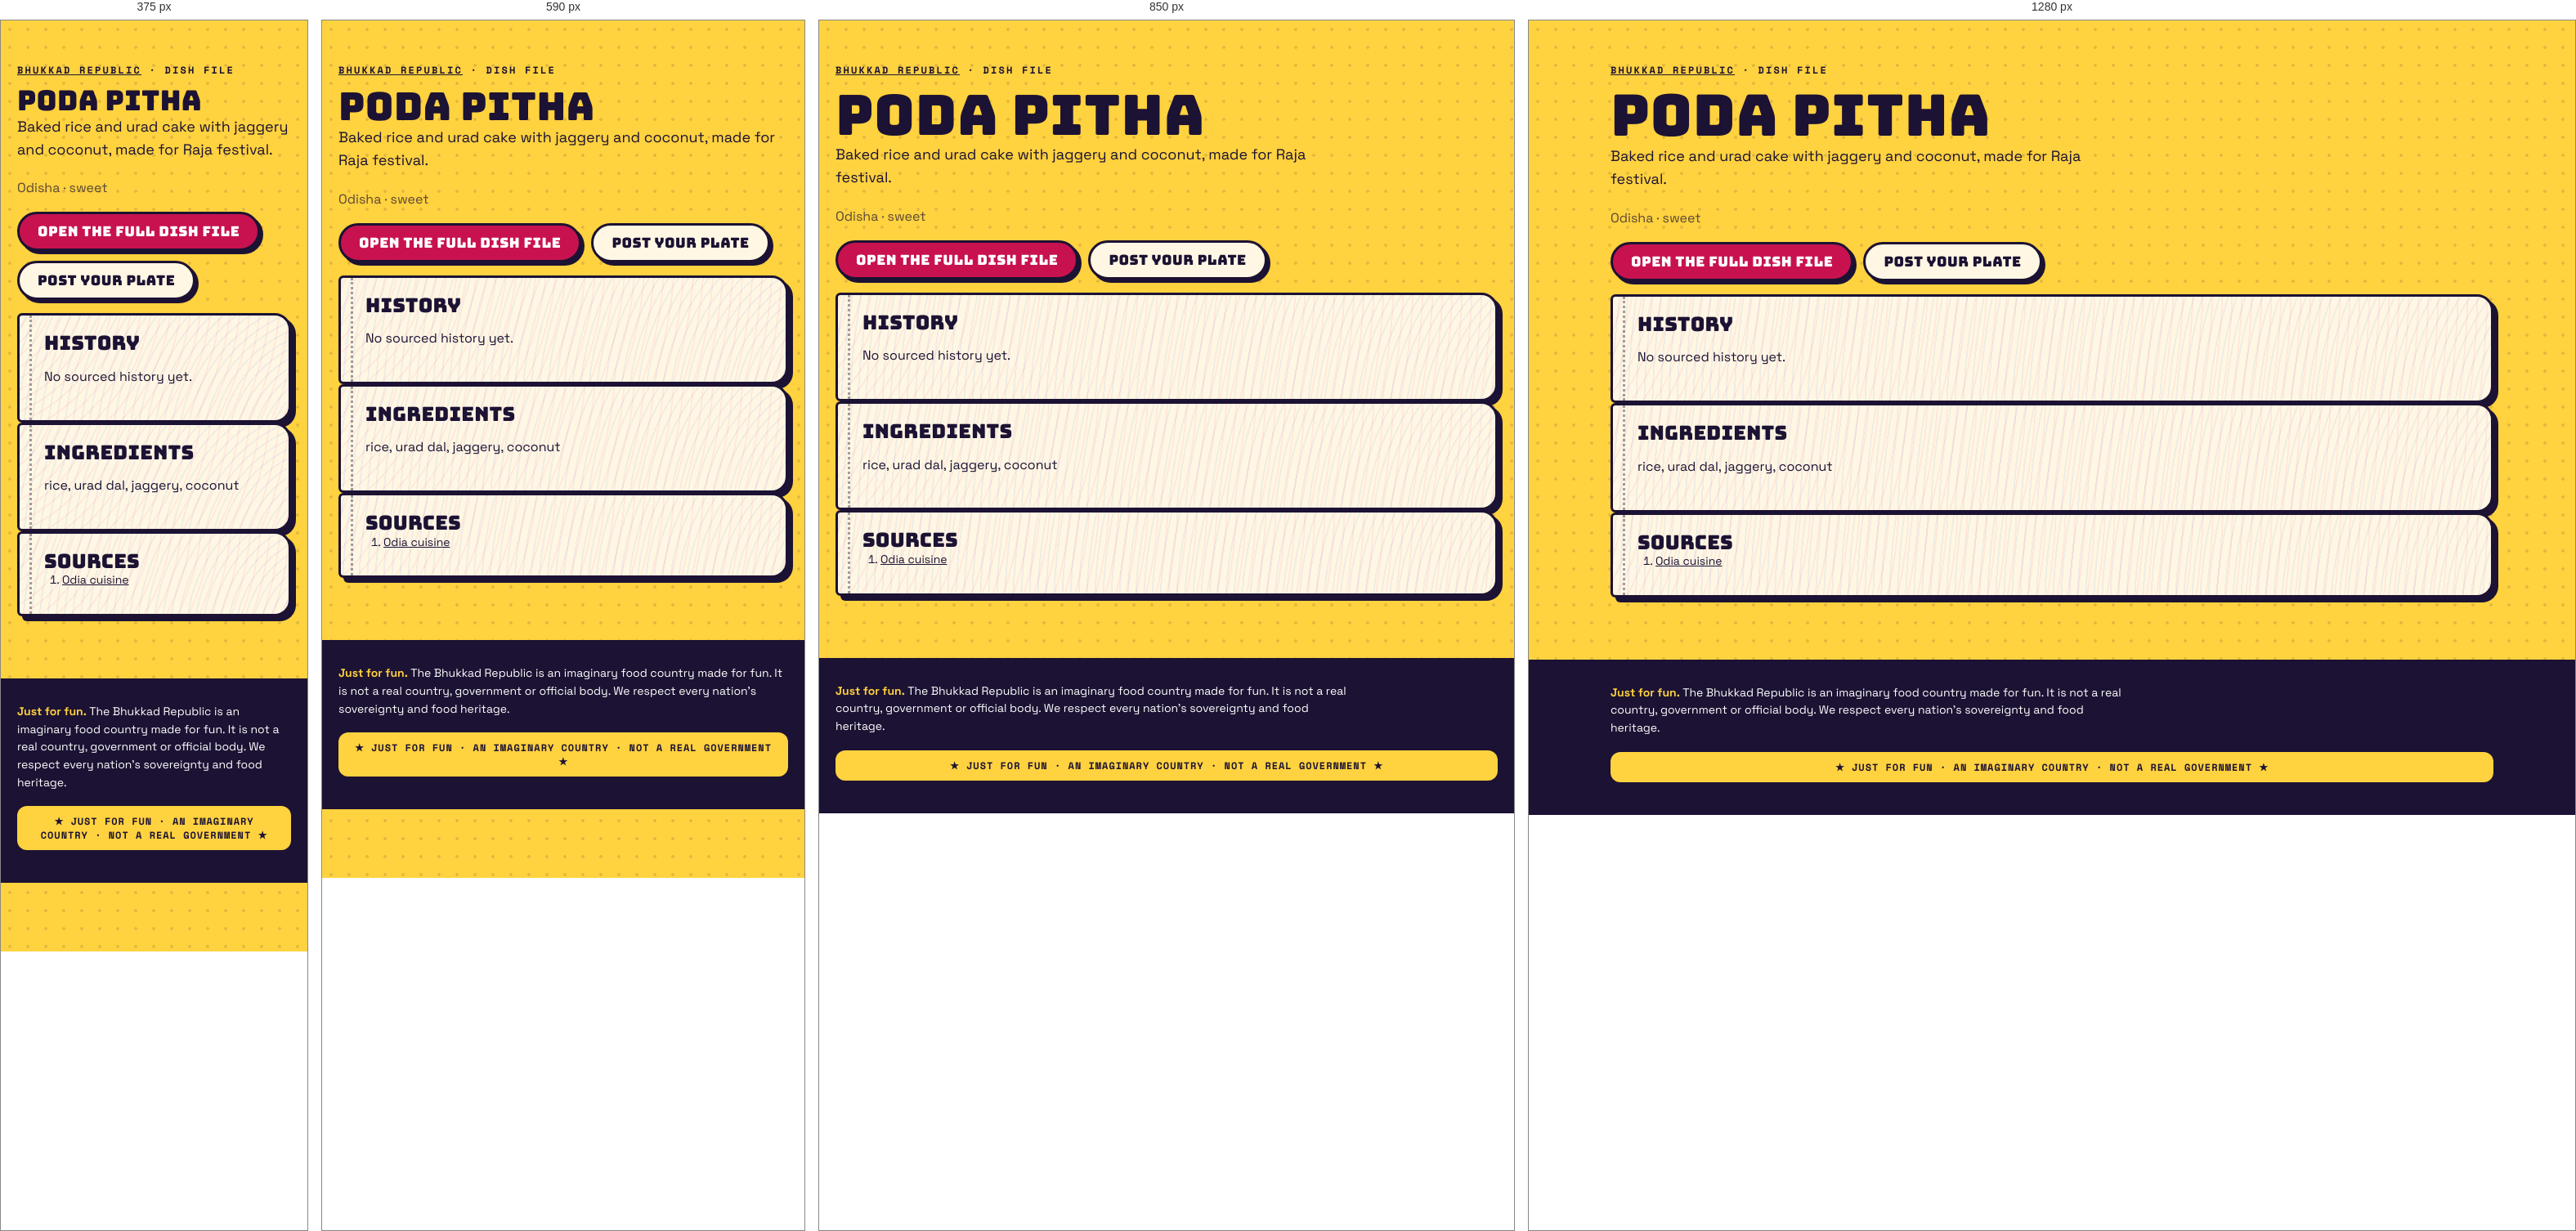
Rendered at 375 px, 590 px, 850 px and 1280 px, left to right.

<!-- file: index.html -->
<!doctype html><html lang="en"><head><meta charset="utf-8"><meta name="viewport" content="width=device-width,initial-scale=1">
<title>Poda pitha · dish file · Bhukkad Republic</title><meta name="description" content="Baked rice and urad cake with jaggery and coconut, made for Raja festival.">

<meta property="og:type" content="article"><meta property="og:title" content="Poda pitha · Bhukkad Republic"><meta property="og:description" content="Baked rice and urad cake with jaggery and coconut, made for Raja festival.">
<link rel="icon" href="/favicon.svg" type="image/svg+xml">
<link rel="stylesheet" href="/fonts.css"><link rel="stylesheet" href="/styles.css">
<script type="application/ld+json">{"@context":"https://schema.org","@type":"Article","headline":"Poda pitha: history, ingredients and where it comes from","about":"Poda pitha","description":"Baked rice and urad cake with jaggery and coconut, made for Raja festival.","inLanguage":"en"}</script></head>
<body><main class="wrap pagehead"><p class="kicker"><a href="/">Bhukkad Republic</a> · dish file</p><h1>Poda pitha</h1>
<p class="lede">Baked rice and urad cake with jaggery and coconut, made for Raja festival.</p><p class="muted">Odisha · sweet</p>

<p class="cta-row"><a class="btn" href="/#/dish/poda-pitha">Open the full dish file</a><a class="btn alt" href="/#/chowk/new?dish=poda-pitha">Post your plate</a></p>
<section class="pg"><h2>History</h2><p>No sourced history yet.</p></section>
<section class="pg"><h2>Ingredients</h2><p>rice, urad dal, jaggery, coconut</p></section>
<section class="pg"><h2>Sources</h2><ol class="sources"><li><a href="https://en.wikipedia.org/wiki/Odia_cuisine" rel="nofollow noopener">Odia cuisine</a></li></ol></section></main>
<footer class="foot"><div class="wrap"><p class="legalnote"><b>Just for fun.</b> The Bhukkad Republic is an imaginary food country made for fun. It is not a real country, government or official body. We respect every nation's sovereignty and food heritage.</p><div class="fun-tag">★ JUST FOR FUN · AN IMAGINARY COUNTRY · NOT A REAL GOVERNMENT ★</div></div></footer></body></html>

/* @media block from styles.css */
@media (max-width: 520px) { .top nav a { padding: 8px 8px; font-size: 11.5px; } .brand-txt { display: none; } }

/* @media block from styles.css */
@media (min-width: 900px) { .hero { grid-template-columns: 1.15fr .85fr; padding-top: 56px; } }

/* @media block from styles.css */
@media (min-width: 760px) { .news { grid-template-columns: repeat(3, 1fr); } .news .lead { grid-column: span 2; } }

/* @media block from styles.css */
@media (max-width: 520px) { .board-head, .row { grid-template-columns: 44px 1fr 44px 0; } .board-head > :last-child, .row > :last-child { display: none; } .row { font-size: 14px; } }

/* @media block from styles.css */
@media (min-width: 800px) { .stats { grid-template-columns: repeat(4, 1fr); } }

/* @media block from styles.css */
@media (min-width: 620px) { .id-grid { grid-template-columns: 170px 1fr; } }

/* @media block from styles.css */
@media (min-width: 560px) { .visas { grid-template-columns: 1fr 1fr; } }

/* @media block from styles.css */
@media (min-width: 560px) { .claim .sides { grid-template-columns: 1fr 1fr; } }

/* @media block from styles.css */
@media (min-width: 760px) { .passes { grid-template-columns: 1fr 1fr; } }

/* @media block from styles.css */
@media (min-width: 900px) { .hero { grid-template-columns: minmax(0, 1.15fr) minmax(0, .85fr); } }

/* @media block from styles.css */
@media (min-width: 560px) { .visas { grid-template-columns: repeat(2, minmax(0, 1fr)); } }

/* @media block from styles.css */
@media (min-width: 620px) { .id-grid { grid-template-columns: 170px minmax(0, 1fr); } }

/* @media block from styles.css */
@media (min-width: 760px) { .news { grid-template-columns: repeat(3, minmax(0, 1fr)); } .passes { grid-template-columns: repeat(2, minmax(0, 1fr)); } }

/* @media block from styles.css */
@media (min-width: 800px) { .stats { grid-template-columns: repeat(4, minmax(0, 1fr)); } }

/* @media block from styles.css */
@media (max-width: 799px) { .stats { grid-template-columns: repeat(2, minmax(0, 1fr)); } }

/* @media block from styles.css */
@media (max-width: 560px) {
  .claim .stamp { position: static; display: inline-flex; margin: 0 0 8px; }
  .claim .when { padding-right: 0; min-height: 0; }
  .claim { display: flex; flex-direction: column; align-items: flex-start; }
  .claim .when, .claim p, .claim .sides, .claim .pen { align-self: stretch; }
  .claim .stamp { order: -1; }
}

/* @media block from styles.css */
@media (min-width: 760px) { .quiz-teaser { grid-template-columns: minmax(0, 1fr) auto; padding: 34px; } }

/* @media block from styles.css */
@media (max-width: 520px) { .top nav a { padding: 8px 7px; font-size: 11px; letter-spacing: .02em; } }

/* @media block from styles.css */
@media (min-width: 700px) { .modes { grid-template-columns: repeat(2, minmax(0, 1fr)); } }

/* @media block from styles.css */
@media (min-width: 521px) { .board-head, .row { grid-template-columns: 56px 1fr 64px 120px; } }

/* @media block from styles.css */
@media (min-width: 720px) { .brand-txt { display: block; } }

/* @media block from styles.css */
@media (max-width: 520px) { .top nav .lg { display: none; } .top nav a { padding: 8px 6px; } .top nav .parl { width: 34px; height: 34px; margin-left: 2px; } }

/* @media block from styles.css */
@media (min-width: 900px) { .seal-pos { left: -26px; top: -34px; } }

/* @media block from styles.css */
@media (min-width: 640px) { .republic-facts { grid-template-columns: repeat(2, minmax(0, 1fr)); } }

/* @media block from styles.css */
@media (min-width: 960px) { .republic-facts { grid-template-columns: repeat(3, minmax(0, 1fr)); } }

/* @media block from styles.css */
@media (min-width: 640px) { .foot-grid { grid-template-columns: auto minmax(0, 1fr); } }

/* @media block from styles.css */
@media (min-width: 640px) { .two { grid-template-columns: repeat(2, minmax(0, 1fr)); } }

/* @media block from styles.css */
@media (min-width: 900px) { .seal-pos { left: -30px; right: auto; top: -34px; } .seal-pos .seal { width: 108px; height: 108px; } }

/* @media block from styles.css */
@media (min-width: 900px) { .chowk-grid { grid-template-columns: minmax(0, 1fr) 300px; } .side-col { position: sticky; top: 84px; } }

/* @media block from styles.css */
@media (min-width: 760px) { .minis { grid-template-columns: repeat(3, minmax(0, 1fr)); } }

/* @media block from styles.css */
@media (min-width: 760px) { .two-col { grid-template-columns: repeat(2, minmax(0, 1fr)); } }

/* @media block from styles.css */
@media (max-width: 720px) {
  body { padding-bottom: 84px; }
  .top nav .nav-chowk, .top nav .nav-counter, .top nav .nav-parl { display: none; }
  .tabbar { position: fixed; left: 10px; right: 10px; bottom: max(10px, env(safe-area-inset-bottom)); z-index: 45; display: flex; justify-content: space-around; align-items: center;
    background: var(--ink); border-radius: 999px; padding: 8px 6px; box-shadow: 4px 4px 0 var(--pink); border: 3px solid var(--ink); }
  .tabbar a { display: grid; justify-items: center; gap: 2px; color: #cfc8ee; text-decoration: none; font: 700 10px var(--mono); text-transform: uppercase; padding: 4px 10px; min-width: 52px; }
  .tabbar a[data-on] { color: var(--yellow); }
  .tabbar .plus { background: var(--pink); color: #fff; border-radius: 50%; width: 54px; height: 54px; min-width: 0; padding: 0; margin-top: -26px; border: 3px solid var(--ink); display: grid; place-items: center; box-shadow: 3px 3px 0 var(--yellow); }
  .toast { bottom: 96px; }
}

/* @media block from styles.css */
@media (min-width: 721px) { .tabbar { display: none !important; } }

/* @media block from styles.css */
@media (max-width: 720px) {
  .top nav .nav-explore, .top nav .nav-chowk, .top nav .nav-me { display: none; }
  .top nav .nav-parl, .top nav .nav-fun { display: inline-flex; }
}

/* @media block from styles.css */
@media (min-width: 700px) { .hub { grid-template-columns: repeat(2, minmax(0, 1fr)); } }

/* @media block from styles.css */
@media (min-width: 560px) { .passcard { grid-template-columns: 130px minmax(0, 1fr); } .passcard .mrz { grid-column: 1 / -1; } }

/* @media block from styles.css */
@media (min-width: 700px) { .cabgrid { grid-template-columns: repeat(2, minmax(0, 1fr)); } }

/* @media block from styles.css */
@media (max-width: 720px) { .totop { bottom: 100px; } }

/* @media block from styles.css */
@media (min-width: 760px) { .doors { grid-template-columns: repeat(3, minmax(0, 1fr)); } }

/* @media block from styles.css */
@media (max-width: 520px) { .commander { flex-direction: column; align-items: flex-start; } .commander h2 { font-size: 26px; } }